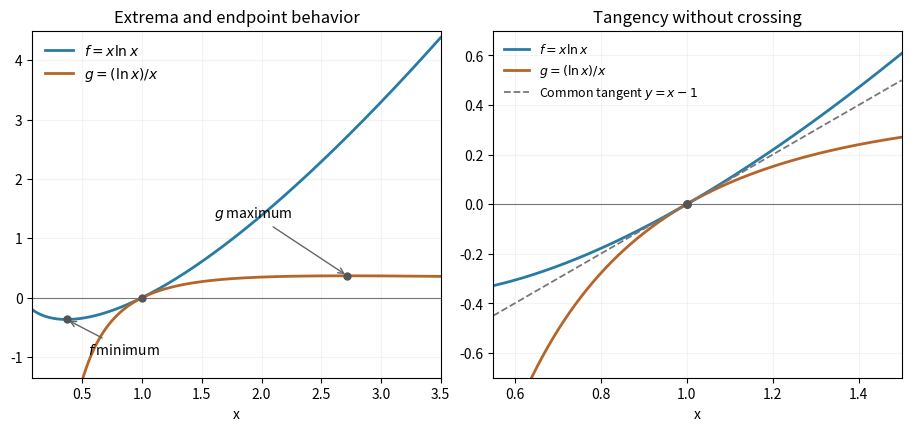

This figure's Python source: (Note: this script raises an exception after producing the figure.)
"""Original logarithmic curves, extrema and unique common tangent."""
from pathlib import Path
import numpy as np
import matplotlib.pyplot as plt

fig, axes = plt.subplots(1, 2, figsize=(9, 4.2), layout="constrained")
for ax, limits in zip(axes, [(.08, 3.5), (.55, 1.5)]):
    x = np.linspace(*limits, 1200)
    ax.plot(x, x*np.log(x), color="#287ca3", lw=2, label=r"$f=x\ln x$")
    ax.plot(x, np.log(x)/x, color="#b56529", lw=2, label=r"$g=(\ln x)/x$")
    ax.axhline(0, color="#777777", lw=.8)
    ax.set(xlabel="x", xlim=limits)
    ax.grid(alpha=.14)
axes[0].set(ylim=(-1.35, 4.5), title="Extrema and endpoint behavior")
axes[0].scatter([1/np.e, np.e, 1], [-1/np.e, 1/np.e, 0], color="#555555", s=25, zorder=4)
axes[0].annotate(r"$f$ minimum", (1/np.e, -1/np.e), xytext=(.55, -.95),
                 arrowprops=dict(arrowstyle="->", color="#666666"), fontsize=10)
axes[0].annotate(r"$g$ maximum", (np.e, 1/np.e), xytext=(1.6, 1.35),
                 arrowprops=dict(arrowstyle="->", color="#666666"), fontsize=10)
axes[0].legend(frameon=False, loc="upper left")
x = np.linspace(.55, 1.5, 100)
axes[1].plot(x, x-1, color="#777777", ls="--", lw=1.3, label=r"Common tangent $y=x-1$")
axes[1].scatter([1], [0], color="#555555", s=30, zorder=4)
axes[1].set(ylim=(-.7, .7), title="Tangency without crossing")
axes[1].legend(frameon=False, loc="upper left", fontsize=9)
fig.savefig(Path(__file__).with_suffix(".png").name, dpi=120, facecolor="white")
plt.close(fig)
